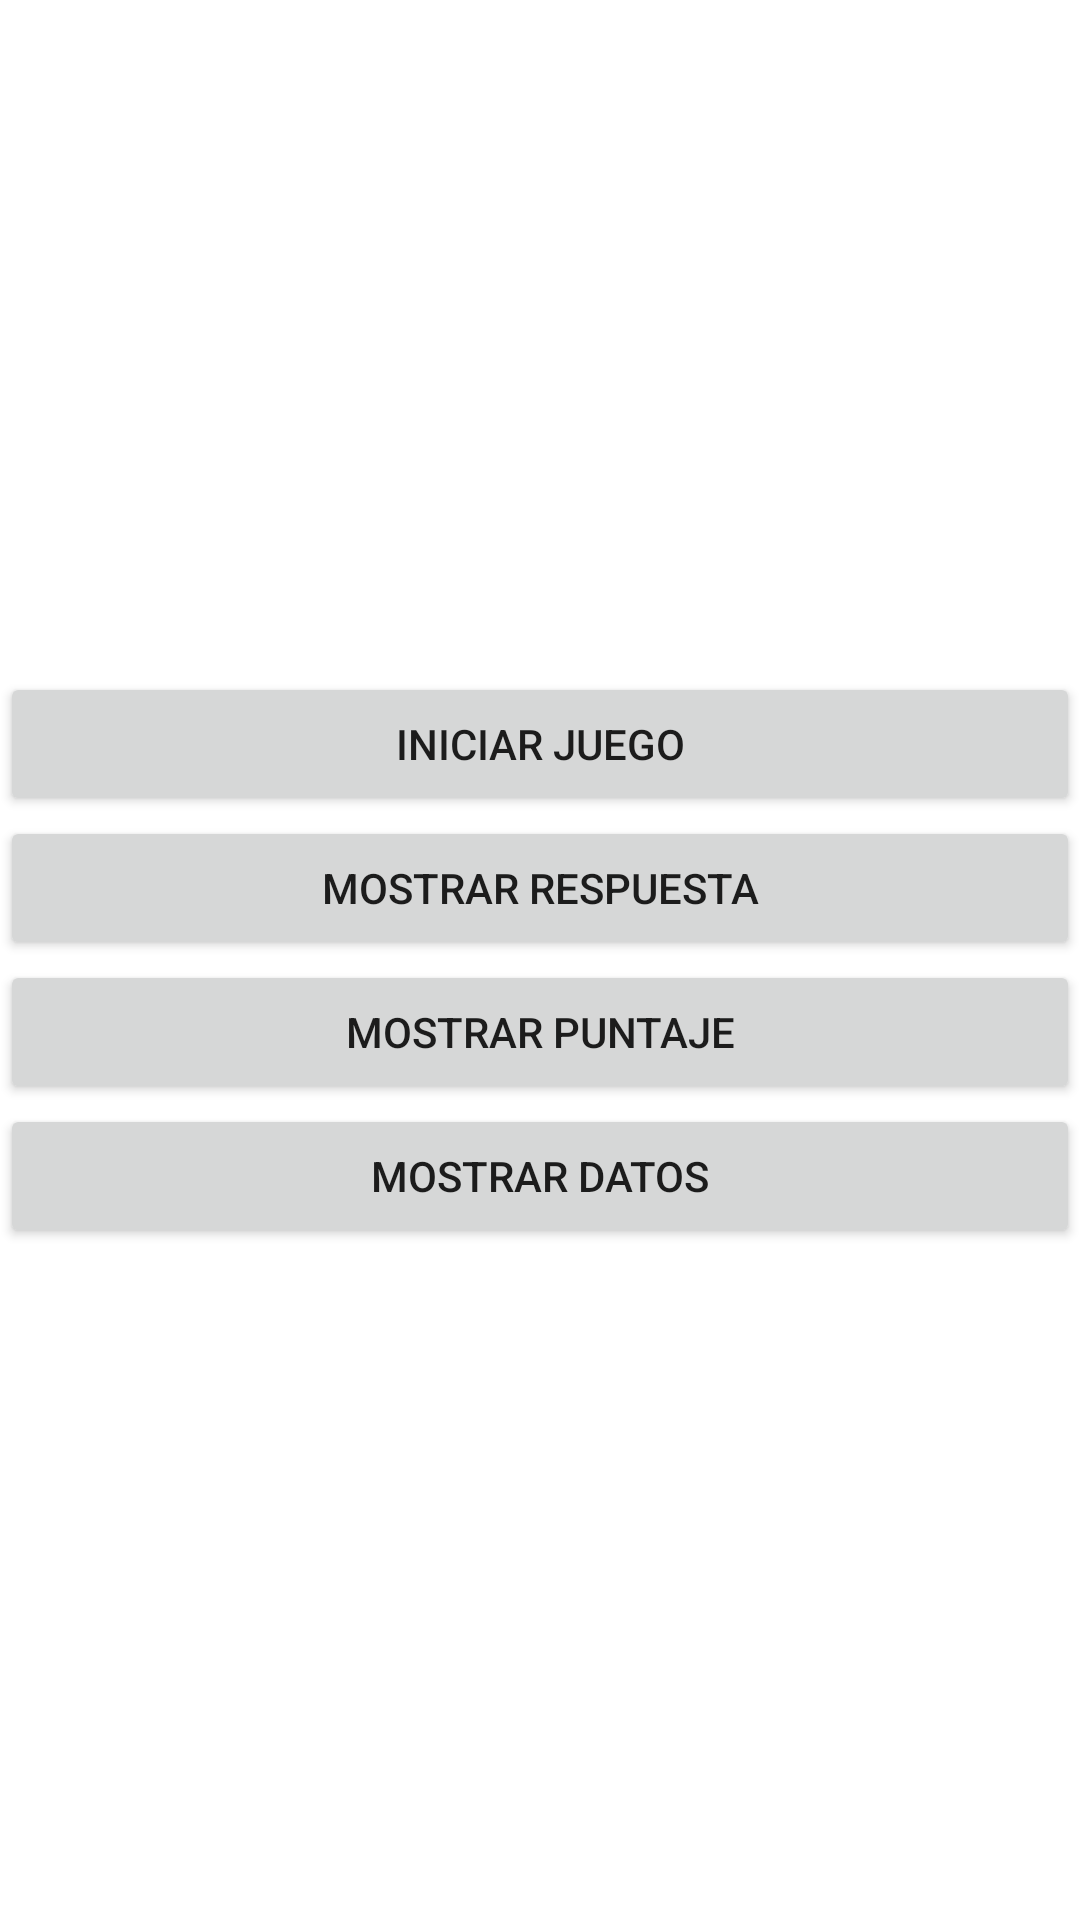

This screen was rendered from an Android layout file. Write that file and the resources it references.
<!-- AndroidManifest.xml: application theme Theme.Ejemplo_permisos -->
<!-- res/layout/activity_main.xml -->
<?xml version="1.0" encoding="utf-8"?>
<LinearLayout xmlns:android="http://schemas.android.com/apk/res/android"
    xmlns:app="http://schemas.android.com/apk/res-auto"
    xmlns:tools="http://schemas.android.com/tools"
    android:layout_width="match_parent"
    android:layout_height="match_parent"
    android:orientation="vertical"
    android:layout_margin="16dp"
    android:gravity="center"
    tools:context=".MainActivity">

    <Button
        android:id="@+id/btniniciar"
        android:layout_width="match_parent"
        android:layout_height="wrap_content"
        android:text="@string/button2"
        />

    <Button
        android:id="@+id/btnrespuesta"
        android:layout_width="match_parent"
        android:layout_height="wrap_content"

        android:text="@string/button3"
        />

    <Button
        android:id="@+id/btnpuntaje"
        android:layout_width="match_parent"
        android:layout_height="wrap_content"
        android:text="@string/button4"
        />

    <Button
        android:id="@+id/btndatos"
        android:layout_width="match_parent"
        android:layout_height="wrap_content"
        android:text="@string/button5"
        />

</LinearLayout>
<!-- resources referenced by this layout -->
<resources>
  <string name="button2">Iniciar Juego</string>
  <string name="button3">Mostrar Respuesta</string>
  <string name="button4">Mostrar Puntaje</string>
  <string name="button5">Mostrar Datos</string>
  <style name="Theme.Ejemplo_permisos" parent="Theme.MaterialComponents.DayNight.DarkActionBar">
          
          <item name="colorPrimary">@color/purple_500</item>
          <item name="colorPrimaryVariant">@color/purple_700</item>
          <item name="colorOnPrimary">@color/white</item>
          
          <item name="colorSecondary">@color/teal_200</item>
          <item name="colorSecondaryVariant">@color/teal_700</item>
          <item name="colorOnSecondary">@color/black</item>
          
          <item name="android:statusBarColor" tools:targetApi="l">?attr/colorPrimaryVariant</item>
          
      </style>
  <!-- not gathered from this repository: default colours our renderer supplied (Android Studio template values) -->
  <color name="purple_500">#FF6200EE</color>
  <color name="purple_700">#FF3700B3</color>
  <color name="teal_200">#FF03DAC5</color>
  <color name="teal_700">#FF018786</color>
  <color name="black">#FF000000</color>
  <color name="white">#FFFFFFFF</color>
</resources>
